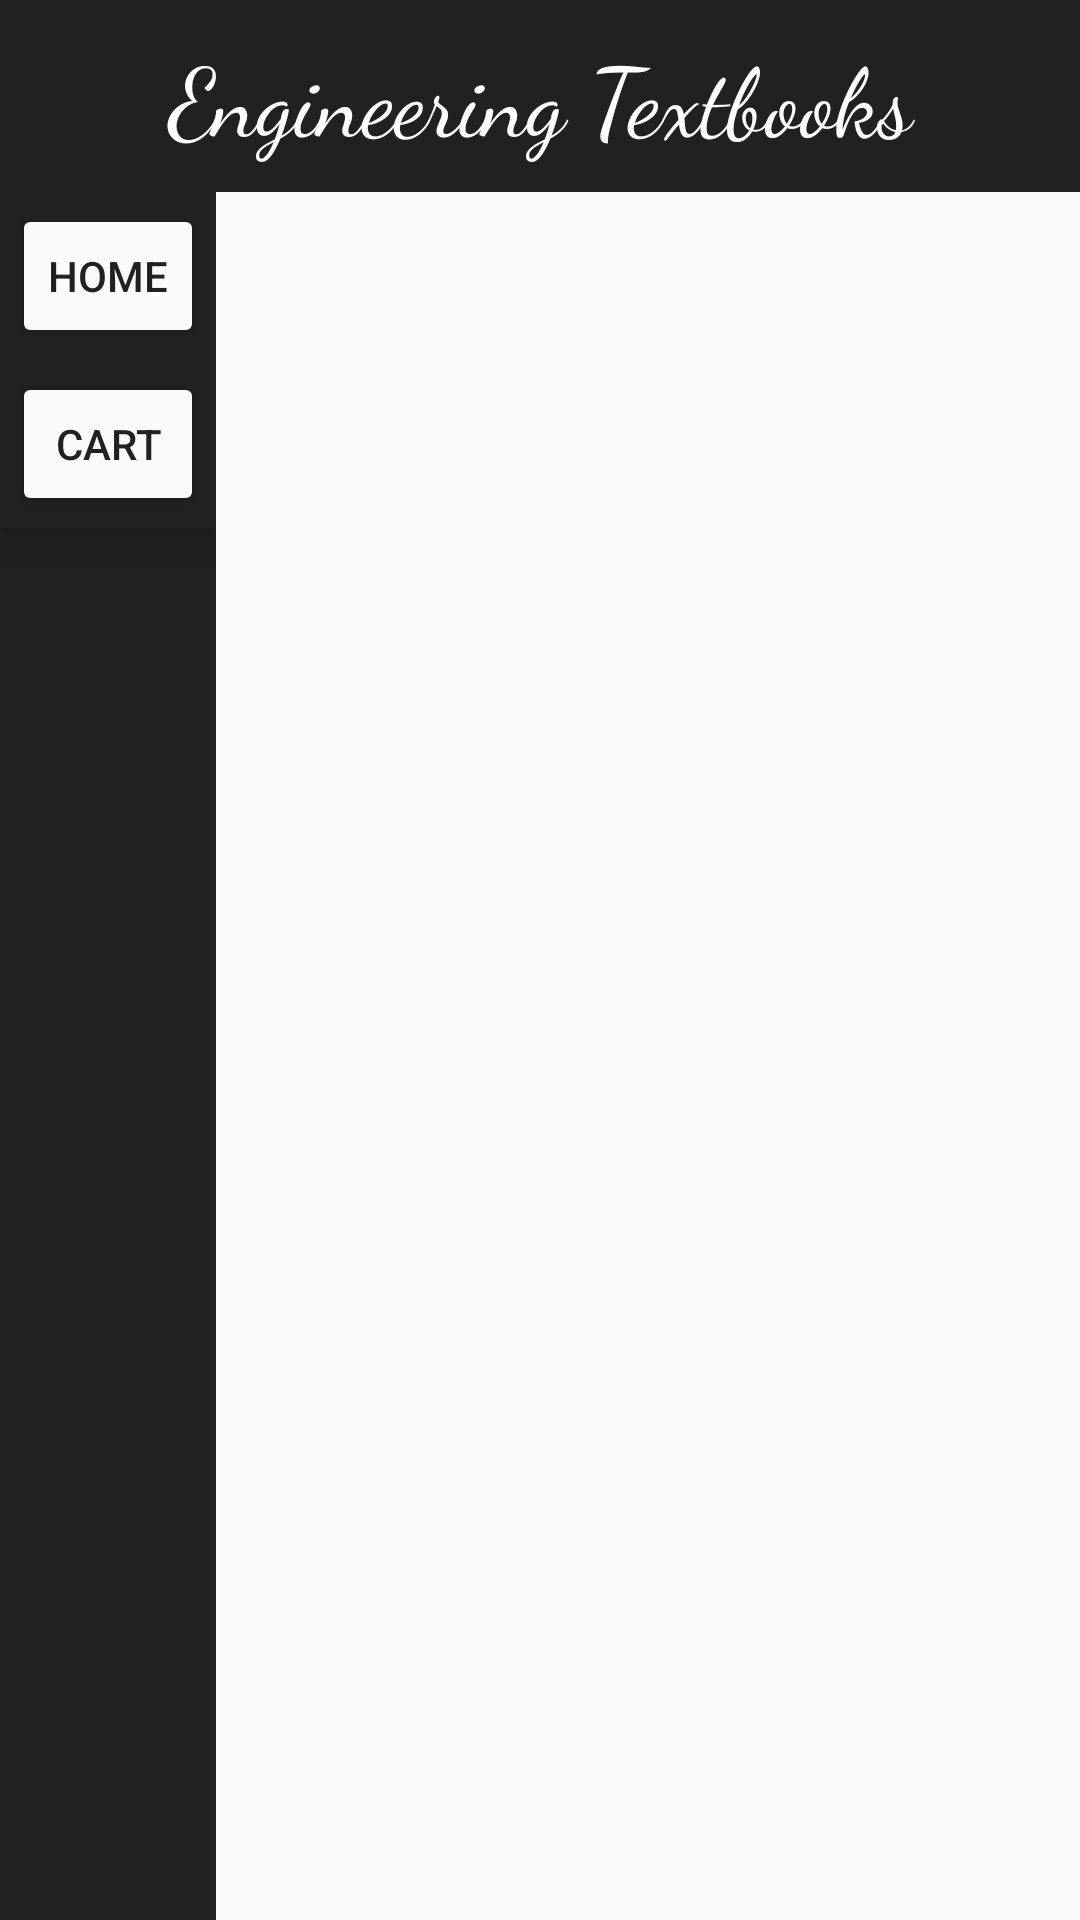

Here is an Android app screen rendered from its layout file. Give the layout XML and the strings, colors and styles it references.
<!-- AndroidManifest.xml: application theme Theme.Design1 -->
<!-- res/layout/option_first.xml -->
<?xml version="1.0" encoding="utf-8"?>
<androidx.constraintlayout.widget.ConstraintLayout xmlns:android="http://schemas.android.com/apk/res/android"
    xmlns:app="http://schemas.android.com/apk/res-auto"
    xmlns:tools="http://schemas.android.com/tools"
    android:layout_width="match_parent"
    android:layout_height="match_parent"
    android:background="#FFFFFF"
    tools:context=".OptionFirst">

    <LinearLayout
        android:layout_width="match_parent"
        android:layout_height="match_parent"
        android:background="#212121"
        android:orientation="vertical">

        <LinearLayout
            android:layout_width="match_parent"
            android:layout_height="0dp"
            android:layout_weight="1">

            <TextView
                android:id="@+id/textView"
                android:layout_width="wrap_content"
                android:layout_height="match_parent"
                android:layout_weight="1"
                android:text="Engineering Textbooks"
                android:textColor="@color/white"
                android:fontFamily="cursive"
                android:textAlignment="center"
                android:gravity="center"
                android:textSize="32dp"/>
        </LinearLayout>

        <LinearLayout
            android:layout_width="match_parent"
            android:layout_height="0dp"
            android:layout_weight="9"
            android:orientation="horizontal">

            <ScrollView
                android:layout_width="0dp"
                android:layout_height="match_parent"
                android:layout_weight="2"
                android:background="#212121">

                <LinearLayout
                    android:layout_width="match_parent"
                    android:layout_height="match_parent"
                    android:background="#212121"
                    android:elevation="10dp"
                    android:orientation="vertical">

                    <Button
                        android:layout_width="match_parent"
                        android:layout_height="0dp"
                        android:layout_margin="4dp"
                        android:layout_weight="2"
                        android:backgroundTint="#fafafa"
                        android:onClick="onHome"
                        android:padding="4dp"
                        android:text="home"
                        android:textColor="#212121" />

                    <Button
                        android:layout_width="match_parent"
                        android:layout_height="0dp"
                        android:layout_margin="4dp"
                        android:layout_weight="2"
                        android:backgroundTint="#fafafa"
                        android:onClick="onCart"
                        android:padding="4dp"
                        android:text="cart"
                        android:textColor="#212121" />


                </LinearLayout>
            </ScrollView>

            <ListView
                android:id="@+id/lViewBooks"
                android:layout_width="0dp"
                android:layout_height="match_parent"
                android:layout_alignParentRight="true"
                android:layout_weight="8"
                android:background="#fafafa" />
        </LinearLayout>
    </LinearLayout>


</androidx.constraintlayout.widget.ConstraintLayout>
<!-- resources referenced by this layout -->
<resources>
  <style name="Theme.Design1" parent="Theme.MaterialComponents.DayNight.DarkActionBar">
          
          <item name="colorPrimary">#212121</item>
          <item name="colorPrimaryVariant">#212121</item>
          <item name="colorOnPrimary">#fafafa</item>
          
          <item name="colorSecondary">@color/teal_200</item>
          <item name="colorSecondaryVariant">@color/teal_700</item>
          <item name="colorOnSecondary">@color/black</item>
          
          <item name="android:statusBarColor" tools:targetApi="l">?attr/colorPrimaryVariant</item>
          
      </style>
  <!-- not gathered from this repository: default colours our renderer supplied (Android Studio template values) -->
  <color name="teal_200">#FF03DAC5</color>
  <color name="teal_700">#FF018786</color>
  <color name="black">#FF000000</color>
  <color name="white">#FFFFFFFF</color>
</resources>
